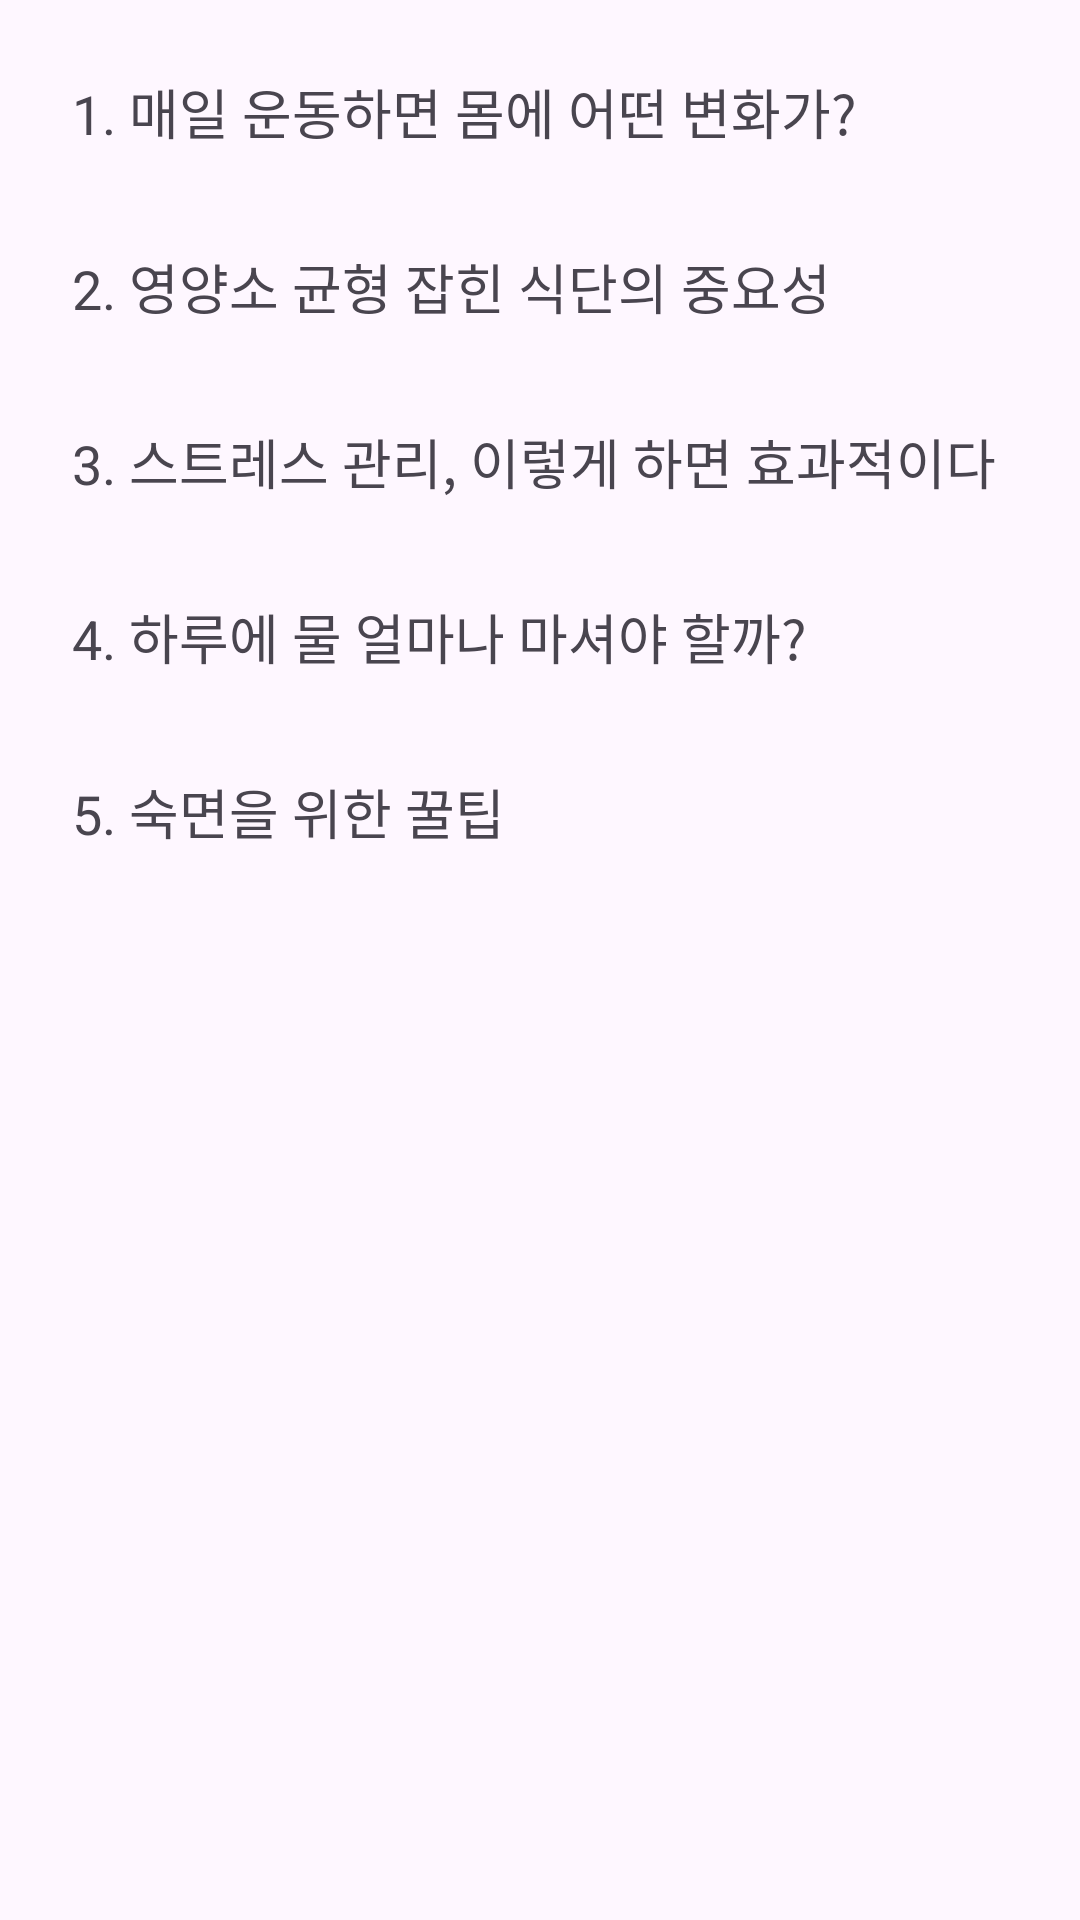

Here is an Android app screen rendered from its layout file. Give the layout XML and the strings, colors and styles it references.
<!-- AndroidManifest.xml: application theme Theme.MC_Project -->
<!-- res/layout/fragment_news.xml -->
<RelativeLayout xmlns:android="http://schemas.android.com/apk/res/android"
    android:layout_width="match_parent"
    android:layout_height="match_parent"
    android:padding="16dp">

    <ScrollView
        android:layout_width="match_parent"
        android:layout_height="match_parent">

        <LinearLayout
            android:layout_width="match_parent"
            android:layout_height="wrap_content"
            android:orientation="vertical">

            <TextView
                android:id="@+id/news1"
                android:layout_width="wrap_content"
                android:layout_height="wrap_content"
                android:text="1. 매일 운동하면 몸에 어떤 변화가?"
                android:textSize="18sp"
                android:layout_marginBottom="16dp"
                android:padding="8dp"/>

            <TextView
                android:id="@+id/news2"
                android:layout_width="wrap_content"
                android:layout_height="wrap_content"
                android:text="2. 영양소 균형 잡힌 식단의 중요성"
                android:textSize="18sp"
                android:layout_marginBottom="16dp"
                android:padding="8dp"/>

            <TextView
                android:id="@+id/news3"
                android:layout_width="wrap_content"
                android:layout_height="wrap_content"
                android:text="3. 스트레스 관리, 이렇게 하면 효과적이다"
                android:textSize="18sp"
                android:layout_marginBottom="16dp"
                android:padding="8dp"/>

            <TextView
                android:id="@+id/news4"
                android:layout_width="wrap_content"
                android:layout_height="wrap_content"
                android:text="4. 하루에 물 얼마나 마셔야 할까?"
                android:textSize="18sp"
                android:layout_marginBottom="16dp"
                android:padding="8dp"/>

            <TextView
                android:id="@+id/news5"
                android:layout_width="wrap_content"
                android:layout_height="wrap_content"
                android:text="5. 숙면을 위한 꿀팁"
                android:textSize="18sp"
                android:layout_marginBottom="16dp"
                android:padding="8dp"/>
        </LinearLayout>
    </ScrollView>
</RelativeLayout>
<!-- resources referenced by this layout -->
<resources>
  <style name="Theme.MC_Project" parent="Base.Theme.MC_Project" />
  <style name="Base.Theme.MC_Project" parent="Theme.Material3.DayNight">
          
          
          <item name="colorPrimary">@color/colorPrimary</item>
  
  
  
      </style>
  <color name="colorPrimary">#FF80CBC4</color>
</resources>
